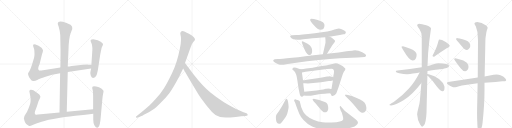
t = 0.00 s
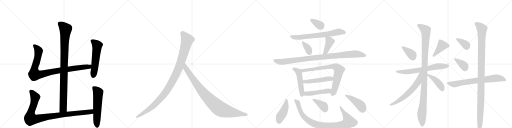
t = 4.66 s
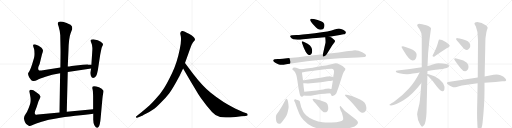
t = 9.33 s
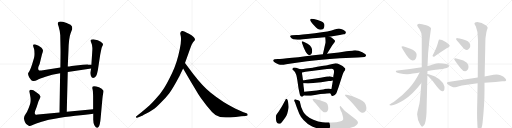
t = 13.99 s
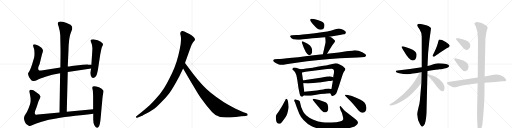
t = 18.65 s
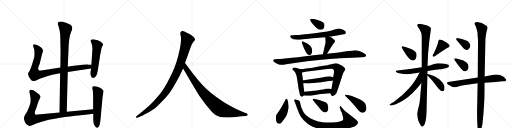
t = 23.31 s

The animated SVG that drew these frames (rendered in a browser with its animation timeline set to each time). Animation: 30 CSS @keyframes rules; one cycle of 23.31 s.

<svg version="1.1" viewBox="0 0 4096 1024" xmlns="http://www.w3.org/2000/svg">
  <g stroke="lightgray" stroke-dasharray="1,1" stroke-width="1" transform="scale(4, 4)">
    <line x1="0" y1="0" x2="256" y2="256"></line>
    <line x1="256" y1="0" x2="0" y2="256"></line>
    <line x1="128" y1="0" x2="128" y2="256"></line>
    <line x1="0" y1="128" x2="256" y2="128"></line>
    <line x1="256" y1="0" x2="512" y2="256"></line>
    <line x1="512" y1="0" x2="256" y2="256"></line>
    <line x1="384" y1="0" x2="384" y2="256"></line>
    <line x1="256" y1="128" x2="512" y2="128"></line>
    <line x1="512" y1="0" x2="768" y2="256"></line>
    <line x1="768" y1="0" x2="512" y2="256"></line>
    <line x1="640" y1="0" x2="640" y2="256"></line>
    <line x1="512" y1="128" x2="768" y2="128"></line>
    <line x1="768" y1="0" x2="1024" y2="256"></line>
    <line x1="1024" y1="0" x2="768" y2="256"></line>
    <line x1="896" y1="0" x2="896" y2="256"></line>
    <line x1="768" y1="128" x2="1024" y2="128"></line>
  </g>
<g transform="scale(1, -1) translate(0, -850)">
   <style type="text/css">
    @keyframes keyframes0 {
      from {
       stroke: black;
       stroke-dashoffset: 994;
       stroke-width: 128;
       }
       76% {
       animation-timing-function: step-end;
       stroke: black;
       stroke-dashoffset: 0;
       stroke-width: 128;
       }
       to {
       stroke: black;
       stroke-width: 1024;
       }
       }
       #make-me-a-hanzi-animation-0 {
         animation: keyframes0 1.058919s both;
         animation-delay: 0.000000s;
         animation-timing-function: linear;
       }
    @keyframes keyframes1 {
      from {
       stroke: black;
       stroke-dashoffset: 956;
       stroke-width: 128;
       }
       76% {
       animation-timing-function: step-end;
       stroke: black;
       stroke-dashoffset: 0;
       stroke-width: 128;
       }
       to {
       stroke: black;
       stroke-width: 1024;
       }
       }
       #make-me-a-hanzi-animation-1 {
         animation: keyframes1 1.027995s both;
         animation-delay: 1.058919s;
         animation-timing-function: linear;
       }
    @keyframes keyframes2 {
      from {
       stroke: black;
       stroke-dashoffset: 559;
       stroke-width: 128;
       }
       65% {
       animation-timing-function: step-end;
       stroke: black;
       stroke-dashoffset: 0;
       stroke-width: 128;
       }
       to {
       stroke: black;
       stroke-width: 1024;
       }
       }
       #make-me-a-hanzi-animation-2 {
         animation: keyframes2 0.704915s both;
         animation-delay: 2.086914s;
         animation-timing-function: linear;
       }
    @keyframes keyframes3 {
      from {
       stroke: black;
       stroke-dashoffset: 993;
       stroke-width: 128;
       }
       76% {
       animation-timing-function: step-end;
       stroke: black;
       stroke-dashoffset: 0;
       stroke-width: 128;
       }
       to {
       stroke: black;
       stroke-width: 1024;
       }
       }
       #make-me-a-hanzi-animation-3 {
         animation: keyframes3 1.058105s both;
         animation-delay: 2.791829s;
         animation-timing-function: linear;
       }
    @keyframes keyframes4 {
      from {
       stroke: black;
       stroke-dashoffset: 577;
       stroke-width: 128;
       }
       65% {
       animation-timing-function: step-end;
       stroke: black;
       stroke-dashoffset: 0;
       stroke-width: 128;
       }
       to {
       stroke: black;
       stroke-width: 1024;
       }
       }
       #make-me-a-hanzi-animation-4 {
         animation: keyframes4 0.719564s both;
         animation-delay: 3.849935s;
         animation-timing-function: linear;
       }
    @keyframes keyframes5 {
      from {
       stroke: black;
       stroke-dashoffset: 1082;
       stroke-width: 128;
       }
       78% {
       animation-timing-function: step-end;
       stroke: black;
       stroke-dashoffset: 0;
       stroke-width: 128;
       }
       to {
       stroke: black;
       stroke-width: 1024;
       }
       }
       #make-me-a-hanzi-animation-5 {
         animation: keyframes5 1.130534s both;
         animation-delay: 4.569499s;
         animation-timing-function: linear;
       }
    @keyframes keyframes6 {
      from {
       stroke: black;
       stroke-dashoffset: 935;
       stroke-width: 128;
       }
       75% {
       animation-timing-function: step-end;
       stroke: black;
       stroke-dashoffset: 0;
       stroke-width: 128;
       }
       to {
       stroke: black;
       stroke-width: 1024;
       }
       }
       #make-me-a-hanzi-animation-6 {
         animation: keyframes6 1.010905s both;
         animation-delay: 5.700033s;
         animation-timing-function: linear;
       }
    @keyframes keyframes7 {
      from {
       stroke: black;
       stroke-dashoffset: 348;
       stroke-width: 128;
       }
       53% {
       animation-timing-function: step-end;
       stroke: black;
       stroke-dashoffset: 0;
       stroke-width: 128;
       }
       to {
       stroke: black;
       stroke-width: 1024;
       }
       }
       #make-me-a-hanzi-animation-7 {
         animation: keyframes7 0.533203s both;
         animation-delay: 6.710938s;
         animation-timing-function: linear;
       }
    @keyframes keyframes8 {
      from {
       stroke: black;
       stroke-dashoffset: 689;
       stroke-width: 128;
       }
       69% {
       animation-timing-function: step-end;
       stroke: black;
       stroke-dashoffset: 0;
       stroke-width: 128;
       }
       to {
       stroke: black;
       stroke-width: 1024;
       }
       }
       #make-me-a-hanzi-animation-8 {
         animation: keyframes8 0.810710s both;
         animation-delay: 7.244141s;
         animation-timing-function: linear;
       }
    @keyframes keyframes9 {
      from {
       stroke: black;
       stroke-dashoffset: 351;
       stroke-width: 128;
       }
       53% {
       animation-timing-function: step-end;
       stroke: black;
       stroke-dashoffset: 0;
       stroke-width: 128;
       }
       to {
       stroke: black;
       stroke-width: 1024;
       }
       }
       #make-me-a-hanzi-animation-9 {
         animation: keyframes9 0.535645s both;
         animation-delay: 8.054850s;
         animation-timing-function: linear;
       }
    @keyframes keyframes10 {
      from {
       stroke: black;
       stroke-dashoffset: 404;
       stroke-width: 128;
       }
       57% {
       animation-timing-function: step-end;
       stroke: black;
       stroke-dashoffset: 0;
       stroke-width: 128;
       }
       to {
       stroke: black;
       stroke-width: 1024;
       }
       }
       #make-me-a-hanzi-animation-10 {
         animation: keyframes10 0.578776s both;
         animation-delay: 8.590495s;
         animation-timing-function: linear;
       }
    @keyframes keyframes11 {
      from {
       stroke: black;
       stroke-dashoffset: 984;
       stroke-width: 128;
       }
       76% {
       animation-timing-function: step-end;
       stroke: black;
       stroke-dashoffset: 0;
       stroke-width: 128;
       }
       to {
       stroke: black;
       stroke-width: 1024;
       }
       }
       #make-me-a-hanzi-animation-11 {
         animation: keyframes11 1.050781s both;
         animation-delay: 9.169271s;
         animation-timing-function: linear;
       }
    @keyframes keyframes12 {
      from {
       stroke: black;
       stroke-dashoffset: 489;
       stroke-width: 128;
       }
       61% {
       animation-timing-function: step-end;
       stroke: black;
       stroke-dashoffset: 0;
       stroke-width: 128;
       }
       to {
       stroke: black;
       stroke-width: 1024;
       }
       }
       #make-me-a-hanzi-animation-12 {
         animation: keyframes12 0.647949s both;
         animation-delay: 10.220052s;
         animation-timing-function: linear;
       }
    @keyframes keyframes13 {
      from {
       stroke: black;
       stroke-dashoffset: 770;
       stroke-width: 128;
       }
       71% {
       animation-timing-function: step-end;
       stroke: black;
       stroke-dashoffset: 0;
       stroke-width: 128;
       }
       to {
       stroke: black;
       stroke-width: 1024;
       }
       }
       #make-me-a-hanzi-animation-13 {
         animation: keyframes13 0.876628s both;
         animation-delay: 10.868001s;
         animation-timing-function: linear;
       }
    @keyframes keyframes14 {
      from {
       stroke: black;
       stroke-dashoffset: 489;
       stroke-width: 128;
       }
       61% {
       animation-timing-function: step-end;
       stroke: black;
       stroke-dashoffset: 0;
       stroke-width: 128;
       }
       to {
       stroke: black;
       stroke-width: 1024;
       }
       }
       #make-me-a-hanzi-animation-14 {
         animation: keyframes14 0.647949s both;
         animation-delay: 11.744629s;
         animation-timing-function: linear;
       }
    @keyframes keyframes15 {
      from {
       stroke: black;
       stroke-dashoffset: 471;
       stroke-width: 128;
       }
       61% {
       animation-timing-function: step-end;
       stroke: black;
       stroke-dashoffset: 0;
       stroke-width: 128;
       }
       to {
       stroke: black;
       stroke-width: 1024;
       }
       }
       #make-me-a-hanzi-animation-15 {
         animation: keyframes15 0.633301s both;
         animation-delay: 12.392578s;
         animation-timing-function: linear;
       }
    @keyframes keyframes16 {
      from {
       stroke: black;
       stroke-dashoffset: 434;
       stroke-width: 128;
       }
       59% {
       animation-timing-function: step-end;
       stroke: black;
       stroke-dashoffset: 0;
       stroke-width: 128;
       }
       to {
       stroke: black;
       stroke-width: 1024;
       }
       }
       #make-me-a-hanzi-animation-16 {
         animation: keyframes16 0.603190s both;
         animation-delay: 13.025879s;
         animation-timing-function: linear;
       }
    @keyframes keyframes17 {
      from {
       stroke: black;
       stroke-dashoffset: 928;
       stroke-width: 128;
       }
       75% {
       animation-timing-function: step-end;
       stroke: black;
       stroke-dashoffset: 0;
       stroke-width: 128;
       }
       to {
       stroke: black;
       stroke-width: 1024;
       }
       }
       #make-me-a-hanzi-animation-17 {
         animation: keyframes17 1.005208s both;
         animation-delay: 13.629069s;
         animation-timing-function: linear;
       }
    @keyframes keyframes18 {
      from {
       stroke: black;
       stroke-dashoffset: 373;
       stroke-width: 128;
       }
       55% {
       animation-timing-function: step-end;
       stroke: black;
       stroke-dashoffset: 0;
       stroke-width: 128;
       }
       to {
       stroke: black;
       stroke-width: 1024;
       }
       }
       #make-me-a-hanzi-animation-18 {
         animation: keyframes18 0.553548s both;
         animation-delay: 14.634277s;
         animation-timing-function: linear;
       }
    @keyframes keyframes19 {
      from {
       stroke: black;
       stroke-dashoffset: 439;
       stroke-width: 128;
       }
       59% {
       animation-timing-function: step-end;
       stroke: black;
       stroke-dashoffset: 0;
       stroke-width: 128;
       }
       to {
       stroke: black;
       stroke-width: 1024;
       }
       }
       #make-me-a-hanzi-animation-19 {
         animation: keyframes19 0.607259s both;
         animation-delay: 15.187826s;
         animation-timing-function: linear;
       }
    @keyframes keyframes20 {
      from {
       stroke: black;
       stroke-dashoffset: 372;
       stroke-width: 128;
       }
       55% {
       animation-timing-function: step-end;
       stroke: black;
       stroke-dashoffset: 0;
       stroke-width: 128;
       }
       to {
       stroke: black;
       stroke-width: 1024;
       }
       }
       #make-me-a-hanzi-animation-20 {
         animation: keyframes20 0.552734s both;
         animation-delay: 15.795085s;
         animation-timing-function: linear;
       }
    @keyframes keyframes21 {
      from {
       stroke: black;
       stroke-dashoffset: 409;
       stroke-width: 128;
       }
       57% {
       animation-timing-function: step-end;
       stroke: black;
       stroke-dashoffset: 0;
       stroke-width: 128;
       }
       to {
       stroke: black;
       stroke-width: 1024;
       }
       }
       #make-me-a-hanzi-animation-21 {
         animation: keyframes21 0.582845s both;
         animation-delay: 16.347819s;
         animation-timing-function: linear;
       }
    @keyframes keyframes22 {
      from {
       stroke: black;
       stroke-dashoffset: 671;
       stroke-width: 128;
       }
       69% {
       animation-timing-function: step-end;
       stroke: black;
       stroke-dashoffset: 0;
       stroke-width: 128;
       }
       to {
       stroke: black;
       stroke-width: 1024;
       }
       }
       #make-me-a-hanzi-animation-22 {
         animation: keyframes22 0.796061s both;
         animation-delay: 16.930664s;
         animation-timing-function: linear;
       }
    @keyframes keyframes23 {
      from {
       stroke: black;
       stroke-dashoffset: 1092;
       stroke-width: 128;
       }
       78% {
       animation-timing-function: step-end;
       stroke: black;
       stroke-dashoffset: 0;
       stroke-width: 128;
       }
       to {
       stroke: black;
       stroke-width: 1024;
       }
       }
       #make-me-a-hanzi-animation-23 {
         animation: keyframes23 1.138672s both;
         animation-delay: 17.726725s;
         animation-timing-function: linear;
       }
    @keyframes keyframes24 {
      from {
       stroke: black;
       stroke-dashoffset: 620;
       stroke-width: 128;
       }
       67% {
       animation-timing-function: step-end;
       stroke: black;
       stroke-dashoffset: 0;
       stroke-width: 128;
       }
       to {
       stroke: black;
       stroke-width: 1024;
       }
       }
       #make-me-a-hanzi-animation-24 {
         animation: keyframes24 0.754557s both;
         animation-delay: 18.865397s;
         animation-timing-function: linear;
       }
    @keyframes keyframes25 {
      from {
       stroke: black;
       stroke-dashoffset: 430;
       stroke-width: 128;
       }
       58% {
       animation-timing-function: step-end;
       stroke: black;
       stroke-dashoffset: 0;
       stroke-width: 128;
       }
       to {
       stroke: black;
       stroke-width: 1024;
       }
       }
       #make-me-a-hanzi-animation-25 {
         animation: keyframes25 0.599935s both;
         animation-delay: 19.619954s;
         animation-timing-function: linear;
       }
    @keyframes keyframes26 {
      from {
       stroke: black;
       stroke-dashoffset: 362;
       stroke-width: 128;
       }
       54% {
       animation-timing-function: step-end;
       stroke: black;
       stroke-dashoffset: 0;
       stroke-width: 128;
       }
       to {
       stroke: black;
       stroke-width: 1024;
       }
       }
       #make-me-a-hanzi-animation-26 {
         animation: keyframes26 0.544596s both;
         animation-delay: 20.219889s;
         animation-timing-function: linear;
       }
    @keyframes keyframes27 {
      from {
       stroke: black;
       stroke-dashoffset: 370;
       stroke-width: 128;
       }
       55% {
       animation-timing-function: step-end;
       stroke: black;
       stroke-dashoffset: 0;
       stroke-width: 128;
       }
       to {
       stroke: black;
       stroke-width: 1024;
       }
       }
       #make-me-a-hanzi-animation-27 {
         animation: keyframes27 0.551107s both;
         animation-delay: 20.764486s;
         animation-timing-function: linear;
       }
    @keyframes keyframes28 {
      from {
       stroke: black;
       stroke-dashoffset: 718;
       stroke-width: 128;
       }
       70% {
       animation-timing-function: step-end;
       stroke: black;
       stroke-dashoffset: 0;
       stroke-width: 128;
       }
       to {
       stroke: black;
       stroke-width: 1024;
       }
       }
       #make-me-a-hanzi-animation-28 {
         animation: keyframes28 0.834310s both;
         animation-delay: 21.315592s;
         animation-timing-function: linear;
       }
    @keyframes keyframes29 {
      from {
       stroke: black;
       stroke-dashoffset: 1123;
       stroke-width: 128;
       }
       79% {
       animation-timing-function: step-end;
       stroke: black;
       stroke-dashoffset: 0;
       stroke-width: 128;
       }
       to {
       stroke: black;
       stroke-width: 1024;
       }
       }
       #make-me-a-hanzi-animation-29 {
         animation: keyframes29 1.163900s both;
         animation-delay: 22.149902s;
         animation-timing-function: linear;
       }
</style>
<path d="M 534 -43 L 542 274 L 542 318 L 548 452 Q 550 544 565 585 L 578 618 L 577 636 Q 572 644 564 652 Q 556 659 528 669 Q 462 689 462 663 Q 461 658 469 639 Q 480 603 482 569 L 484 460 Q 485 449 483 311 L 481 264 L 476 -50 C 476 -80 533 -73 534 -43 Z" fill="lightgray"></path> 
<path d="M 542 274 L 729 302 C 759 306 761 331 731 332 L 706 333 Q 703 334 663 332 L 573 322 Q 551 318 542 318 L 483 311 L 344 288 Q 318 283 313 287 Q 296 297 317 338 L 336 416 Q 344 440 344 447 Q 343 454 332 468 Q 312 488 279 497 Q 270 497 269 494 Q 263 493 265 485 Q 266 477 271 464 Q 275 450 275 443 L 276 419 Q 276 403 272 387 L 257 336 Q 245 297 236 283 Q 226 269 225 265 Q 223 260 228 244 Q 233 228 243 218 Q 251 206 257 204 L 266 202 Q 280 200 298 211 Q 315 221 364 237 Q 412 253 481 264 L 542 274 Z" fill="lightgray"></path> 
<path d="M 729 302 L 723 273 Q 721 265 726 246 Q 735 215 760 233 Q 772 244 775 256 Q 778 267 783 290 L 801 408 Q 802 417 808 445 Q 813 472 817 478 Q 821 484 821 487 L 823 491 L 824 498 Q 824 503 806 517 Q 788 530 746 536 Q 728 536 724 526 Q 723 524 731 506 Q 739 488 739 466 Q 739 443 738 438 L 731 332 L 729 302 Z" fill="lightgray"></path> 
<path d="M 745 -23 L 534 -43 L 476 -50 L 325 -64 Q 293 -68 287 -67 Q 273 -62 281 -38 L 294 -3 L 308 40 Q 308 42 316 56 Q 323 70 323 78 Q 322 93 290 113 Q 261 135 245 132 Q 239 130 237 126 Q 234 121 235 119 L 240 92 Q 245 67 245 51 Q 245 34 241 19 Q 236 4 227 -19 Q 218 -43 205 -61 Q 191 -79 191 -97 Q 200 -138 215 -146 L 233 -157 Q 238 -162 261 -150 Q 284 -139 333 -124 Q 382 -110 403 -106 L 449 -98 Q 511 -86 602 -76 Q 692 -67 746 -60 C 776 -56 775 -20 745 -23 Z" fill="lightgray"></path> 
<path d="M 742 158 L 738 151 Q 736 146 741 133 Q 745 119 745 83 L 745 -23 L 746 -60 L 746 -100 Q 745 -131 755 -152 Q 774 -183 788 -166 Q 801 -149 805 -96 L 819 58 Q 821 83 825 100 Q 829 117 828 124 Q 817 142 792 152 Q 767 161 752 161 Q 744 159 742 158 Z" fill="lightgray"></path> 
<path d="M 1436 242 L 1465 303 L 1480 346 L 1518 452 Q 1534 501 1546 515 Q 1558 528 1560 533 Q 1560 541 1554 548 Q 1550 557 1532 569 Q 1488 595 1468 601 Q 1448 606 1443 589 Q 1441 584 1444 572 Q 1448 560 1448 532 Q 1448 503 1438 457 Q 1416 348 1377 267 Q 1338 186 1312 145 Q 1286 103 1243 57 Q 1202 12 1181 -6 Q 1159 -26 1134 -45 L 1091 -79 Q 1085 -84 1089 -88 Q 1089 -95 1102 -90 L 1128 -80 Q 1130 -80 1167 -60 Q 1204 -41 1225 -26 Q 1247 -11 1286 29 Q 1326 68 1353 103 Q 1381 138 1436 242 Z" fill="lightgray"></path> 
<path d="M 1465 303 L 1522 204 L 1570 125 Q 1584 100 1607 66 L 1652 6 L 1696 -46 Q 1725 -79 1761 -86 Q 1798 -93 1886 -85 L 1930 -80 L 1963 -78 L 1973 -75 Q 1983 -75 1981 -67 Q 1982 -61 1972 -56 L 1948 -48 L 1885 -19 Q 1785 28 1686 108 Q 1624 157 1549 254 L 1480 346 C 1462 370 1450 329 1465 303 Z" fill="lightgray"></path> 
<path d="M 2489 701 Q 2481 700 2481 691 Q 2481 682 2515 645 Q 2542 612 2563 612 Q 2596 612 2596 651 Q 2596 661 2584 673 Q 2574 681 2541 691 Q 2508 701 2489 701 Z" fill="lightgray"></path> 
<path d="M 2635 556 L 2719 570 Q 2742 576 2749 576 Q 2757 576 2762 581 Q 2781 599 2728 618 Q 2719 622 2712 623 Q 2706 623 2676 614 Q 2639 598 2519 585 Q 2399 572 2372 570 L 2336 568 Q 2323 566 2321 561 Q 2320 556 2332 545 Q 2344 534 2365 534 Q 2383 531 2426 537 Q 2595 552 2602 552 L 2635 556 Z" fill="lightgray"></path> 
<path d="M 2425 519 Q 2409 525 2416 506 Q 2447 415 2470 411 Q 2482 408 2489 416 Q 2497 424 2497 441 Q 2498 457 2491 471 Q 2484 487 2461 501 Q 2439 514 2425 519 Z" fill="lightgray"></path> 
<path d="M 2616 420 L 2650 474 Q 2652 482 2663 495 L 2675 510 Q 2680 519 2680 520 L 2678 528 Q 2665 541 2657 547 Q 2650 552 2635 556 C 2606 564 2601 566 2602 552 Q 2605 525 2604 509 L 2583 416 C 2576 387 2600 395 2616 420 Z" fill="lightgray"></path> 
<path d="M 2223 378 L 2197 376 Q 2183 373 2186 362 Q 2187 359 2199 351 Q 2212 342 2231 335 Q 2250 327 2289 336 L 2357 347 Q 2564 376 2720 384 L 2862 390 L 2917 394 Q 2938 402 2921 418 Q 2913 426 2898 433 Q 2857 453 2825 447 Q 2815 445 2772 440 L 2710 431 L 2616 420 L 2583 416 Q 2270 378 2223 378 Z" fill="lightgray"></path> 
<path d="M 2405 296 L 2391 300 Q 2346 317 2341 303 Q 2337 298 2339 295 L 2353 283 Q 2372 264 2379 206 L 2388 145 L 2396 106 Q 2400 75 2418 77 Q 2424 78 2429 86 C 2436 95 2436 95 2434 116 L 2430 150 Q 2429 151 2426 184 L 2424 208 L 2418 250 Q 2416 258 2416 270 C 2415 293 2415 293 2405 296 Z" fill="lightgray"></path> 
<path d="M 2503 309 L 2449 302 Q 2426 297 2405 296 C 2375 293 2387 264 2416 270 L 2444 276 Q 2451 278 2493 282 L 2616 298 L 2653 300 Q 2677 300 2671 264 L 2668 248 Q 2667 248 2666 232 L 2663 206 L 2654 153 Q 2653 138 2649 138 C 2640 110 2639 109 2642 104 L 2649 92 Q 2651 83 2659 82 Q 2676 80 2691 104 L 2709 154 L 2738 244 Q 2744 267 2751 277 L 2760 289 L 2763 298 Q 2763 304 2753 311 Q 2744 318 2740 322 Q 2737 325 2717 335 Q 2698 345 2685 345 L 2624 331 Q 2618 329 2563 320 Q 2508 310 2503 309 Z" fill="lightgray"></path> 
<path d="M 2666 232 L 2647 238 Q 2637 240 2628 239 L 2617 239 Q 2612 239 2606 237 L 2565 229 L 2455 213 Q 2426 209 2424 208 C 2395 202 2396 184 2426 184 L 2438 184 Q 2473 181 2506 186 L 2569 193 L 2630 202 Q 2644 202 2663 206 C 2692 212 2695 223 2666 232 Z" fill="lightgray"></path> 
<path d="M 2429 86 L 2448 85 Q 2472 82 2519 91 Q 2566 100 2598 100 L 2615 102 Q 2621 104 2642 104 C 2672 104 2679 133 2649 138 Q 2647 137 2640 140 Q 2634 142 2624 142 Q 2619 140 2606 140 Q 2584 133 2569 132 L 2533 126 L 2434 116 C 2404 113 2399 88 2429 86 Z" fill="lightgray"></path> 
<path d="M 2298 54 Q 2290 67 2283 50 L 2256 0 L 2231 -39 Q 2215 -61 2210 -69 Q 2205 -77 2208 -108 Q 2212 -140 2233 -140 Q 2241 -140 2247 -135 Q 2253 -131 2271 -106 Q 2289 -81 2292 -74 Q 2296 -68 2303 -39 Q 2310 -11 2309 -4 Q 2305 46 2298 54 Z" fill="lightgray"></path> 
<path d="M 2750 -28 L 2731 -6 Q 2724 5 2720 1 Q 2716 -4 2719 -12 L 2726 -35 L 2735 -52 L 2745 -90 Q 2746 -101 2745 -105 Q 2739 -125 2652 -129 Q 2613 -131 2580 -127 Q 2547 -124 2507 -107 Q 2468 -91 2451 -74 Q 2431 -57 2424 -40 L 2410 -7 L 2400 32 Q 2398 37 2398 40 Q 2398 42 2392 44 Q 2388 48 2379 50 Q 2371 52 2363 56 Q 2357 57 2355 52 Q 2351 47 2356 39 Q 2362 30 2376 -14 L 2394 -60 Q 2402 -80 2428 -110 Q 2455 -141 2497 -161 Q 2540 -181 2587 -187 Q 2620 -193 2693 -190 Q 2766 -188 2811 -169 Q 2843 -161 2852 -149 Q 2862 -139 2863 -133 Q 2865 -128 2857 -116 Q 2849 -105 2832 -93 L 2778 -52 Q 2755 -36 2750 -28 Z" fill="lightgray"></path> 
<path d="M 2522 26 L 2552 -9 Q 2570 -33 2580 -39 Q 2600 -58 2619 -39 Q 2627 -31 2626 -14 Q 2626 2 2620 17 Q 2614 29 2604 33 L 2554 50 L 2527 57 Q 2505 62 2501 57 Q 2498 51 2522 26 Z" fill="lightgray"></path> 
<path d="M 2775 92 L 2760 92 Q 2759 89 2763 82 L 2801 44 Q 2829 15 2852 -13 Q 2876 -42 2886 -47 Q 2912 -60 2925 -38 Q 2938 -17 2924 17 Q 2913 44 2854 66 Q 2816 84 2775 92 Z" fill="lightgray"></path> 
<path d="M 3229 444 Q 3274 367 3299 367 Q 3333 367 3333 413 Q 3333 439 3283 460 Q 3233 480 3223 480 Q 3213 480 3212 476 Q 3212 471 3229 444 Z" fill="lightgray"></path> 
<path d="M 3514 534 Q 3510 534 3502 503 Q 3494 471 3460 404 Q 3460 396 3472 396 Q 3476 396 3484 404 Q 3569 466 3587 471 Q 3598 478 3598 484 Q 3598 494 3566 515 Q 3533 534 3514 534 Z" fill="lightgray"></path> 
<path d="M 3574 307 Q 3594 313 3593 325 Q 3587 343 3507 345 Q 3493 345 3474 338 Q 3455 330 3439 327 L 3420 323 L 3374 313 Q 3282 298 3180 287 Q 3166 286 3166 279 Q 3167 272 3194 264 Q 3232 257 3254 257 Q 3277 256 3303 263 Q 3313 263 3357 270 L 3420 282 Q 3502 295 3517 296 Q 3533 296 3574 307 Z" fill="lightgray"></path> 
<path d="M 3420 323 L 3425 427 Q 3432 516 3448 622 Q 3448 635 3410 648 Q 3372 660 3353 660 Q 3337 658 3337 647 Q 3337 645 3355 618 Q 3374 590 3374 556 L 3374 313 L 3371 186 L 3359 46 Q 3357 21 3347 -14 Q 3338 -49 3337 -64 Q 3339 -110 3361 -146 Q 3371 -163 3376 -163 Q 3382 -164 3392 -152 Q 3408 -129 3412 -53 L 3419 245 L 3419 258 L 3420 282 L 3420 323 Z" fill="lightgray"></path> 
<path d="M 3357 270 Q 3318 192 3271 142 Q 3221 85 3150 34 Q 3115 15 3115 10 Q 3115 7 3129 7 Q 3162 7 3231 50 Q 3300 93 3371 186 C 3446 282 3371 297 3357 270 Z" fill="lightgray"></path> 
<path d="M 3419 245 L 3426 240 L 3458 206 L 3496 157 Q 3529 117 3541 120 L 3543 120 Q 3552 121 3555 134 Q 3557 158 3555 161 Q 3546 192 3512 219 Q 3477 244 3436 255 L 3419 258 C 3395 262 3395 262 3419 245 Z" fill="lightgray"></path> 
<path d="M 3649 539 Q 3649 535 3652 531 L 3708 464 Q 3721 450 3732 450 Q 3743 449 3751 460 Q 3760 468 3762 481 Q 3763 504 3745 519 Q 3728 530 3677 542 L 3661 545 Q 3649 546 3649 539 Z" fill="lightgray"></path> 
<path d="M 3638 369 L 3646 356 Q 3667 325 3687 303 Q 3718 265 3737 288 Q 3747 296 3748 312 Q 3749 327 3743 337 Q 3730 361 3687 373 Q 3671 377 3659 381 L 3641 384 Q 3634 384 3634 379 Q 3634 374 3638 369 Z" fill="lightgray"></path> 
<path d="M 3822 230 L 3585 194 Q 3575 191 3575 186 Q 3573 173 3625 153 L 3642 153 Q 3653 153 3665 158 L 3695 166 L 3821 185 L 3876 189 L 3965 195 L 4019 201 L 4029 201 Q 4044 201 4047 205 Q 4055 210 4039 227 Q 4029 237 4004 248 Q 3980 259 3949 252 L 3877 239 L 3822 230 Z" fill="lightgray"></path> 
<path d="M 3799 652 L 3807 638 Q 3822 600 3822 554 Q 3824 540 3824 519 L 3822 230 L 3821 185 L 3818 32 Q 3815 -68 3818 -122 L 3819 -145 Q 3820 -172 3824 -183 Q 3829 -194 3834 -194 Q 3839 -194 3847 -182 Q 3855 -170 3858 -150 L 3861 -127 Q 3876 14 3876 128 L 3876 189 L 3877 239 L 3883 521 Q 3883 540 3885 554 Q 3888 567 3890 586 Q 3893 604 3897 614 Q 3901 624 3901 630 Q 3901 635 3889 646 Q 3853 674 3818 674 Q 3786 673 3799 652 Z" fill="lightgray"></path> 
      <clipPath id="make-me-a-hanzi-clip-0">
      <path d="M 534 -43 L 542 274 L 542 318 L 548 452 Q 550 544 565 585 L 578 618 L 577 636 Q 572 644 564 652 Q 556 659 528 669 Q 462 689 462 663 Q 461 658 469 639 Q 480 603 482 569 L 484 460 Q 485 449 483 311 L 481 264 L 476 -50 C 476 -80 533 -73 534 -43 Z" fill="lightgray"></path>
      </clipPath>
      <path clip-path="url(#make-me-a-hanzi-clip-0)" d="M 475 664 L 525 617 L 517 531 L 506 -17 L 482 -42 " fill="none" id="make-me-a-hanzi-animation-0" stroke-dasharray="866 1732" stroke-linecap="round"></path>

      <clipPath id="make-me-a-hanzi-clip-1">
      <path d="M 542 274 L 729 302 C 759 306 761 331 731 332 L 706 333 Q 703 334 663 332 L 573 322 Q 551 318 542 318 L 483 311 L 344 288 Q 318 283 313 287 Q 296 297 317 338 L 336 416 Q 344 440 344 447 Q 343 454 332 468 Q 312 488 279 497 Q 270 497 269 494 Q 263 493 265 485 Q 266 477 271 464 Q 275 450 275 443 L 276 419 Q 276 403 272 387 L 257 336 Q 245 297 236 283 Q 226 269 225 265 Q 223 260 228 244 Q 233 228 243 218 Q 251 206 257 204 L 266 202 Q 280 200 298 211 Q 315 221 364 237 Q 412 253 481 264 L 542 274 Z" fill="lightgray"></path>
      </clipPath>
      <path clip-path="url(#make-me-a-hanzi-clip-1)" d="M 277 485 L 309 443 L 295 364 L 276 301 L 276 255 L 328 255 L 479 288 L 702 315 L 724 325 " fill="none" id="make-me-a-hanzi-animation-1" stroke-dasharray="828 1656" stroke-linecap="round"></path>

      <clipPath id="make-me-a-hanzi-clip-2">
      <path d="M 729 302 L 723 273 Q 721 265 726 246 Q 735 215 760 233 Q 772 244 775 256 Q 778 267 783 290 L 801 408 Q 802 417 808 445 Q 813 472 817 478 Q 821 484 821 487 L 823 491 L 824 498 Q 824 503 806 517 Q 788 530 746 536 Q 728 536 724 526 Q 723 524 731 506 Q 739 488 739 466 Q 739 443 738 438 L 731 332 L 729 302 Z" fill="lightgray"></path>
      </clipPath>
      <path clip-path="url(#make-me-a-hanzi-clip-2)" d="M 733 525 L 752 514 L 777 487 L 746 245 " fill="none" id="make-me-a-hanzi-animation-2" stroke-dasharray="431 862" stroke-linecap="round"></path>

      <clipPath id="make-me-a-hanzi-clip-3">
      <path d="M 745 -23 L 534 -43 L 476 -50 L 325 -64 Q 293 -68 287 -67 Q 273 -62 281 -38 L 294 -3 L 308 40 Q 308 42 316 56 Q 323 70 323 78 Q 322 93 290 113 Q 261 135 245 132 Q 239 130 237 126 Q 234 121 235 119 L 240 92 Q 245 67 245 51 Q 245 34 241 19 Q 236 4 227 -19 Q 218 -43 205 -61 Q 191 -79 191 -97 Q 200 -138 215 -146 L 233 -157 Q 238 -162 261 -150 Q 284 -139 333 -124 Q 382 -110 403 -106 L 449 -98 Q 511 -86 602 -76 Q 692 -67 746 -60 C 776 -56 775 -20 745 -23 Z" fill="lightgray"></path>
      </clipPath>
      <path clip-path="url(#make-me-a-hanzi-clip-3)" d="M 249 119 L 281 68 L 270 13 L 245 -56 L 246 -100 L 290 -102 L 500 -67 L 702 -47 L 729 -42 L 738 -29 " fill="none" id="make-me-a-hanzi-animation-3" stroke-dasharray="865 1730" stroke-linecap="round"></path>

      <clipPath id="make-me-a-hanzi-clip-4">
      <path d="M 742 158 L 738 151 Q 736 146 741 133 Q 745 119 745 83 L 745 -23 L 746 -60 L 746 -100 Q 745 -131 755 -152 Q 774 -183 788 -166 Q 801 -149 805 -96 L 819 58 Q 821 83 825 100 Q 829 117 828 124 Q 817 142 792 152 Q 767 161 752 161 Q 744 159 742 158 Z" fill="lightgray"></path>
      </clipPath>
      <path clip-path="url(#make-me-a-hanzi-clip-4)" d="M 750 149 L 785 109 L 777 -159 " fill="none" id="make-me-a-hanzi-animation-4" stroke-dasharray="449 898" stroke-linecap="round"></path>

      <clipPath id="make-me-a-hanzi-clip-5">
      <path d="M 1436 242 L 1465 303 L 1480 346 L 1518 452 Q 1534 501 1546 515 Q 1558 528 1560 533 Q 1560 541 1554 548 Q 1550 557 1532 569 Q 1488 595 1468 601 Q 1448 606 1443 589 Q 1441 584 1444 572 Q 1448 560 1448 532 Q 1448 503 1438 457 Q 1416 348 1377 267 Q 1338 186 1312 145 Q 1286 103 1243 57 Q 1202 12 1181 -6 Q 1159 -26 1134 -45 L 1091 -79 Q 1085 -84 1089 -88 Q 1089 -95 1102 -90 L 1128 -80 Q 1130 -80 1167 -60 Q 1204 -41 1225 -26 Q 1247 -11 1286 29 Q 1326 68 1353 103 Q 1381 138 1436 242 Z" fill="lightgray"></path>
      </clipPath>
      <path clip-path="url(#make-me-a-hanzi-clip-5)" d="M 1460 585 L 1498 532 L 1436 321 L 1376 196 L 1320 105 L 1251 28 L 1167 -42 L 1096 -85 " fill="none" id="make-me-a-hanzi-animation-5" stroke-dasharray="954 1908" stroke-linecap="round"></path>

      <clipPath id="make-me-a-hanzi-clip-6">
      <path d="M 1465 303 L 1522 204 L 1570 125 Q 1584 100 1607 66 L 1652 6 L 1696 -46 Q 1725 -79 1761 -86 Q 1798 -93 1886 -85 L 1930 -80 L 1963 -78 L 1973 -75 Q 1983 -75 1981 -67 Q 1982 -61 1972 -56 L 1948 -48 L 1885 -19 Q 1785 28 1686 108 Q 1624 157 1549 254 L 1480 346 C 1462 370 1450 329 1465 303 Z" fill="lightgray"></path>
      </clipPath>
      <path clip-path="url(#make-me-a-hanzi-clip-6)" d="M 1481 338 L 1486 305 L 1603 137 L 1677 53 L 1745 -10 L 1770 -26 L 1804 -37 L 1972 -66 " fill="none" id="make-me-a-hanzi-animation-6" stroke-dasharray="807 1614" stroke-linecap="round"></path>

      <clipPath id="make-me-a-hanzi-clip-7">
      <path d="M 2489 701 Q 2481 700 2481 691 Q 2481 682 2515 645 Q 2542 612 2563 612 Q 2596 612 2596 651 Q 2596 661 2584 673 Q 2574 681 2541 691 Q 2508 701 2489 701 Z" fill="lightgray"></path>
      </clipPath>
      <path clip-path="url(#make-me-a-hanzi-clip-7)" d="M 2491 691 L 2567 640 " fill="none" id="make-me-a-hanzi-animation-7" stroke-dasharray="220 440" stroke-linecap="round"></path>

      <clipPath id="make-me-a-hanzi-clip-8">
      <path d="M 2635 556 L 2719 570 Q 2742 576 2749 576 Q 2757 576 2762 581 Q 2781 599 2728 618 Q 2719 622 2712 623 Q 2706 623 2676 614 Q 2639 598 2519 585 Q 2399 572 2372 570 L 2336 568 Q 2323 566 2321 561 Q 2320 556 2332 545 Q 2344 534 2365 534 Q 2383 531 2426 537 Q 2595 552 2602 552 L 2635 556 Z" fill="lightgray"></path>
      </clipPath>
      <path clip-path="url(#make-me-a-hanzi-clip-8)" d="M 2327 559 L 2360 551 L 2438 555 L 2627 577 L 2711 596 L 2755 591 " fill="none" id="make-me-a-hanzi-animation-8" stroke-dasharray="561 1122" stroke-linecap="round"></path>

      <clipPath id="make-me-a-hanzi-clip-9">
      <path d="M 2425 519 Q 2409 525 2416 506 Q 2447 415 2470 411 Q 2482 408 2489 416 Q 2497 424 2497 441 Q 2498 457 2491 471 Q 2484 487 2461 501 Q 2439 514 2425 519 Z" fill="lightgray"></path>
      </clipPath>
      <path clip-path="url(#make-me-a-hanzi-clip-9)" d="M 2427 508 L 2464 461 L 2476 428 " fill="none" id="make-me-a-hanzi-animation-9" stroke-dasharray="223 446" stroke-linecap="round"></path>

      <clipPath id="make-me-a-hanzi-clip-10">
      <path d="M 2616 420 L 2650 474 Q 2652 482 2663 495 L 2675 510 Q 2680 519 2680 520 L 2678 528 Q 2665 541 2657 547 Q 2650 552 2635 556 C 2606 564 2601 566 2602 552 Q 2605 525 2604 509 L 2583 416 C 2576 387 2600 395 2616 420 Z" fill="lightgray"></path>
      </clipPath>
      <path clip-path="url(#make-me-a-hanzi-clip-10)" d="M 2609 544 L 2638 518 L 2611 450 L 2588 423 " fill="none" id="make-me-a-hanzi-animation-10" stroke-dasharray="276 552" stroke-linecap="round"></path>

      <clipPath id="make-me-a-hanzi-clip-11">
      <path d="M 2223 378 L 2197 376 Q 2183 373 2186 362 Q 2187 359 2199 351 Q 2212 342 2231 335 Q 2250 327 2289 336 L 2357 347 Q 2564 376 2720 384 L 2862 390 L 2917 394 Q 2938 402 2921 418 Q 2913 426 2898 433 Q 2857 453 2825 447 Q 2815 445 2772 440 L 2710 431 L 2616 420 L 2583 416 Q 2270 378 2223 378 Z" fill="lightgray"></path>
      </clipPath>
      <path clip-path="url(#make-me-a-hanzi-clip-11)" d="M 2194 365 L 2261 355 L 2572 396 L 2826 418 L 2866 417 L 2916 406 " fill="none" id="make-me-a-hanzi-animation-11" stroke-dasharray="856 1712" stroke-linecap="round"></path>

      <clipPath id="make-me-a-hanzi-clip-12">
      <path d="M 2405 296 L 2391 300 Q 2346 317 2341 303 Q 2337 298 2339 295 L 2353 283 Q 2372 264 2379 206 L 2388 145 L 2396 106 Q 2400 75 2418 77 Q 2424 78 2429 86 C 2436 95 2436 95 2434 116 L 2430 150 Q 2429 151 2426 184 L 2424 208 L 2418 250 Q 2416 258 2416 270 C 2415 293 2415 293 2405 296 Z" fill="lightgray"></path>
      </clipPath>
      <path clip-path="url(#make-me-a-hanzi-clip-12)" d="M 2347 297 L 2376 287 L 2391 267 L 2416 91 " fill="none" id="make-me-a-hanzi-animation-12" stroke-dasharray="361 722" stroke-linecap="round"></path>

      <clipPath id="make-me-a-hanzi-clip-13">
      <path d="M 2503 309 L 2449 302 Q 2426 297 2405 296 C 2375 293 2387 264 2416 270 L 2444 276 Q 2451 278 2493 282 L 2616 298 L 2653 300 Q 2677 300 2671 264 L 2668 248 Q 2667 248 2666 232 L 2663 206 L 2654 153 Q 2653 138 2649 138 C 2640 110 2639 109 2642 104 L 2649 92 Q 2651 83 2659 82 Q 2676 80 2691 104 L 2709 154 L 2738 244 Q 2744 267 2751 277 L 2760 289 L 2763 298 Q 2763 304 2753 311 Q 2744 318 2740 322 Q 2737 325 2717 335 Q 2698 345 2685 345 L 2624 331 Q 2618 329 2563 320 Q 2508 310 2503 309 Z" fill="lightgray"></path>
      </clipPath>
      <path clip-path="url(#make-me-a-hanzi-clip-13)" d="M 2413 292 L 2435 286 L 2651 319 L 2691 314 L 2712 291 L 2663 96 " fill="none" id="make-me-a-hanzi-animation-13" stroke-dasharray="642 1284" stroke-linecap="round"></path>

      <clipPath id="make-me-a-hanzi-clip-14">
      <path d="M 2666 232 L 2647 238 Q 2637 240 2628 239 L 2617 239 Q 2612 239 2606 237 L 2565 229 L 2455 213 Q 2426 209 2424 208 C 2395 202 2396 184 2426 184 L 2438 184 Q 2473 181 2506 186 L 2569 193 L 2630 202 Q 2644 202 2663 206 C 2692 212 2695 223 2666 232 Z" fill="lightgray"></path>
      </clipPath>
      <path clip-path="url(#make-me-a-hanzi-clip-14)" d="M 2430 202 L 2438 197 L 2472 198 L 2659 226 " fill="none" id="make-me-a-hanzi-animation-14" stroke-dasharray="361 722" stroke-linecap="round"></path>

      <clipPath id="make-me-a-hanzi-clip-15">
      <path d="M 2429 86 L 2448 85 Q 2472 82 2519 91 Q 2566 100 2598 100 L 2615 102 Q 2621 104 2642 104 C 2672 104 2679 133 2649 138 Q 2647 137 2640 140 Q 2634 142 2624 142 Q 2619 140 2606 140 Q 2584 133 2569 132 L 2533 126 L 2434 116 C 2404 113 2399 88 2429 86 Z" fill="lightgray"></path>
      </clipPath>
      <path clip-path="url(#make-me-a-hanzi-clip-15)" d="M 2434 93 L 2448 101 L 2617 121 L 2643 133 " fill="none" id="make-me-a-hanzi-animation-15" stroke-dasharray="343 686" stroke-linecap="round"></path>

      <clipPath id="make-me-a-hanzi-clip-16">
      <path d="M 2298 54 Q 2290 67 2283 50 L 2256 0 L 2231 -39 Q 2215 -61 2210 -69 Q 2205 -77 2208 -108 Q 2212 -140 2233 -140 Q 2241 -140 2247 -135 Q 2253 -131 2271 -106 Q 2289 -81 2292 -74 Q 2296 -68 2303 -39 Q 2310 -11 2309 -4 Q 2305 46 2298 54 Z" fill="lightgray"></path>
      </clipPath>
      <path clip-path="url(#make-me-a-hanzi-clip-16)" d="M 2292 47 L 2281 -12 L 2242 -85 L 2233 -119 " fill="none" id="make-me-a-hanzi-animation-16" stroke-dasharray="306 612" stroke-linecap="round"></path>

      <clipPath id="make-me-a-hanzi-clip-17">
      <path d="M 2750 -28 L 2731 -6 Q 2724 5 2720 1 Q 2716 -4 2719 -12 L 2726 -35 L 2735 -52 L 2745 -90 Q 2746 -101 2745 -105 Q 2739 -125 2652 -129 Q 2613 -131 2580 -127 Q 2547 -124 2507 -107 Q 2468 -91 2451 -74 Q 2431 -57 2424 -40 L 2410 -7 L 2400 32 Q 2398 37 2398 40 Q 2398 42 2392 44 Q 2388 48 2379 50 Q 2371 52 2363 56 Q 2357 57 2355 52 Q 2351 47 2356 39 Q 2362 30 2376 -14 L 2394 -60 Q 2402 -80 2428 -110 Q 2455 -141 2497 -161 Q 2540 -181 2587 -187 Q 2620 -193 2693 -190 Q 2766 -188 2811 -169 Q 2843 -161 2852 -149 Q 2862 -139 2863 -133 Q 2865 -128 2857 -116 Q 2849 -105 2832 -93 L 2778 -52 Q 2755 -36 2750 -28 Z" fill="lightgray"></path>
      </clipPath>
      <path clip-path="url(#make-me-a-hanzi-clip-17)" d="M 2363 46 L 2379 32 L 2408 -48 L 2437 -90 L 2490 -128 L 2570 -155 L 2606 -160 L 2717 -156 L 2761 -144 L 2788 -127 L 2789 -116 L 2776 -88 L 2723 -6 " fill="none" id="make-me-a-hanzi-animation-17" stroke-dasharray="800 1600" stroke-linecap="round"></path>

      <clipPath id="make-me-a-hanzi-clip-18">
      <path d="M 2522 26 L 2552 -9 Q 2570 -33 2580 -39 Q 2600 -58 2619 -39 Q 2627 -31 2626 -14 Q 2626 2 2620 17 Q 2614 29 2604 33 L 2554 50 L 2527 57 Q 2505 62 2501 57 Q 2498 51 2522 26 Z" fill="lightgray"></path>
      </clipPath>
      <path clip-path="url(#make-me-a-hanzi-clip-18)" d="M 2514 43 L 2537 40 L 2551 21 L 2572 20 L 2600 -20 " fill="none" id="make-me-a-hanzi-animation-18" stroke-dasharray="245 490" stroke-linecap="round"></path>

      <clipPath id="make-me-a-hanzi-clip-19">
      <path d="M 2775 92 L 2760 92 Q 2759 89 2763 82 L 2801 44 Q 2829 15 2852 -13 Q 2876 -42 2886 -47 Q 2912 -60 2925 -38 Q 2938 -17 2924 17 Q 2913 44 2854 66 Q 2816 84 2775 92 Z" fill="lightgray"></path>
      </clipPath>
      <path clip-path="url(#make-me-a-hanzi-clip-19)" d="M 2768 89 L 2865 25 L 2892 -2 L 2903 -28 " fill="none" id="make-me-a-hanzi-animation-19" stroke-dasharray="311 622" stroke-linecap="round"></path>

      <clipPath id="make-me-a-hanzi-clip-20">
      <path d="M 3229 444 Q 3274 367 3299 367 Q 3333 367 3333 413 Q 3333 439 3283 460 Q 3233 480 3223 480 Q 3213 480 3212 476 Q 3212 471 3229 444 Z" fill="lightgray"></path>
      </clipPath>
      <path clip-path="url(#make-me-a-hanzi-clip-20)" d="M 3219 475 L 3289 418 L 3301 395 " fill="none" id="make-me-a-hanzi-animation-20" stroke-dasharray="244 488" stroke-linecap="round"></path>

      <clipPath id="make-me-a-hanzi-clip-21">
      <path d="M 3514 534 Q 3510 534 3502 503 Q 3494 471 3460 404 Q 3460 396 3472 396 Q 3476 396 3484 404 Q 3569 466 3587 471 Q 3598 478 3598 484 Q 3598 494 3566 515 Q 3533 534 3514 534 Z" fill="lightgray"></path>
      </clipPath>
      <path clip-path="url(#make-me-a-hanzi-clip-21)" d="M 3588 484 L 3537 487 L 3472 409 " fill="none" id="make-me-a-hanzi-animation-21" stroke-dasharray="281 562" stroke-linecap="round"></path>

      <clipPath id="make-me-a-hanzi-clip-22">
      <path d="M 3574 307 Q 3594 313 3593 325 Q 3587 343 3507 345 Q 3493 345 3474 338 Q 3455 330 3439 327 L 3420 323 L 3374 313 Q 3282 298 3180 287 Q 3166 286 3166 279 Q 3167 272 3194 264 Q 3232 257 3254 257 Q 3277 256 3303 263 Q 3313 263 3357 270 L 3420 282 Q 3502 295 3517 296 Q 3533 296 3574 307 Z" fill="lightgray"></path>
      </clipPath>
      <path clip-path="url(#make-me-a-hanzi-clip-22)" d="M 3173 279 L 3260 276 L 3504 320 L 3584 323 " fill="none" id="make-me-a-hanzi-animation-22" stroke-dasharray="543 1086" stroke-linecap="round"></path>

      <clipPath id="make-me-a-hanzi-clip-23">
      <path d="M 3420 323 L 3425 427 Q 3432 516 3448 622 Q 3448 635 3410 648 Q 3372 660 3353 660 Q 3337 658 3337 647 Q 3337 645 3355 618 Q 3374 590 3374 556 L 3374 313 L 3371 186 L 3359 46 Q 3357 21 3347 -14 Q 3338 -49 3337 -64 Q 3339 -110 3361 -146 Q 3371 -163 3376 -163 Q 3382 -164 3392 -152 Q 3408 -129 3412 -53 L 3419 245 L 3419 258 L 3420 282 L 3420 323 Z" fill="lightgray"></path>
      </clipPath>
      <path clip-path="url(#make-me-a-hanzi-clip-23)" d="M 3345 648 L 3405 608 L 3407 587 L 3391 112 L 3374 -64 L 3377 -155 " fill="none" id="make-me-a-hanzi-animation-23" stroke-dasharray="964 1928" stroke-linecap="round"></path>

      <clipPath id="make-me-a-hanzi-clip-24">
      <path d="M 3357 270 Q 3318 192 3271 142 Q 3221 85 3150 34 Q 3115 15 3115 10 Q 3115 7 3129 7 Q 3162 7 3231 50 Q 3300 93 3371 186 C 3446 282 3371 297 3357 270 Z" fill="lightgray"></path>
      </clipPath>
      <path clip-path="url(#make-me-a-hanzi-clip-24)" d="M 3370 266 L 3361 258 L 3342 192 L 3284 121 L 3213 58 L 3154 22 L 3127 15 " fill="none" id="make-me-a-hanzi-animation-24" stroke-dasharray="492 984" stroke-linecap="round"></path>

      <clipPath id="make-me-a-hanzi-clip-25">
      <path d="M 3419 245 L 3426 240 L 3458 206 L 3496 157 Q 3529 117 3541 120 L 3543 120 Q 3552 121 3555 134 Q 3557 158 3555 161 Q 3546 192 3512 219 Q 3477 244 3436 255 L 3419 258 C 3395 262 3395 262 3419 245 Z" fill="lightgray"></path>
      </clipPath>
      <path clip-path="url(#make-me-a-hanzi-clip-25)" d="M 3422 252 L 3473 220 L 3503 192 L 3542 131 " fill="none" id="make-me-a-hanzi-animation-25" stroke-dasharray="302 604" stroke-linecap="round"></path>

      <clipPath id="make-me-a-hanzi-clip-26">
      <path d="M 3649 539 Q 3649 535 3652 531 L 3708 464 Q 3721 450 3732 450 Q 3743 449 3751 460 Q 3760 468 3762 481 Q 3763 504 3745 519 Q 3728 530 3677 542 L 3661 545 Q 3649 546 3649 539 Z" fill="lightgray"></path>
      </clipPath>
      <path clip-path="url(#make-me-a-hanzi-clip-26)" d="M 3657 538 L 3720 498 L 3729 489 L 3733 471 " fill="none" id="make-me-a-hanzi-animation-26" stroke-dasharray="234 468" stroke-linecap="round"></path>

      <clipPath id="make-me-a-hanzi-clip-27">
      <path d="M 3638 369 L 3646 356 Q 3667 325 3687 303 Q 3718 265 3737 288 Q 3747 296 3748 312 Q 3749 327 3743 337 Q 3730 361 3687 373 Q 3671 377 3659 381 L 3641 384 Q 3634 384 3634 379 Q 3634 374 3638 369 Z" fill="lightgray"></path>
      </clipPath>
      <path clip-path="url(#make-me-a-hanzi-clip-27)" d="M 3641 376 L 3707 329 L 3721 299 " fill="none" id="make-me-a-hanzi-animation-27" stroke-dasharray="242 484" stroke-linecap="round"></path>

      <clipPath id="make-me-a-hanzi-clip-28">
      <path d="M 3822 230 L 3585 194 Q 3575 191 3575 186 Q 3573 173 3625 153 L 3642 153 Q 3653 153 3665 158 L 3695 166 L 3821 185 L 3876 189 L 3965 195 L 4019 201 L 4029 201 Q 4044 201 4047 205 Q 4055 210 4039 227 Q 4029 237 4004 248 Q 3980 259 3949 252 L 3877 239 L 3822 230 Z" fill="lightgray"></path>
      </clipPath>
      <path clip-path="url(#make-me-a-hanzi-clip-28)" d="M 3584 185 L 3638 177 L 3817 208 L 3961 225 L 4002 224 L 4040 211 " fill="none" id="make-me-a-hanzi-animation-28" stroke-dasharray="590 1180" stroke-linecap="round"></path>

      <clipPath id="make-me-a-hanzi-clip-29">
      <path d="M 3799 652 L 3807 638 Q 3822 600 3822 554 Q 3824 540 3824 519 L 3822 230 L 3821 185 L 3818 32 Q 3815 -68 3818 -122 L 3819 -145 Q 3820 -172 3824 -183 Q 3829 -194 3834 -194 Q 3839 -194 3847 -182 Q 3855 -170 3858 -150 L 3861 -127 Q 3876 14 3876 128 L 3876 189 L 3877 239 L 3883 521 Q 3883 540 3885 554 Q 3888 567 3890 586 Q 3893 604 3897 614 Q 3901 624 3901 630 Q 3901 635 3889 646 Q 3853 674 3818 674 Q 3786 673 3799 652 Z" fill="lightgray"></path>
      </clipPath>
      <path clip-path="url(#make-me-a-hanzi-clip-29)" d="M 3810 661 L 3833 646 L 3856 619 L 3848 78 L 3833 -185 " fill="none" id="make-me-a-hanzi-animation-29" stroke-dasharray="995 1990" stroke-linecap="round"></path>

</g>
</svg>
